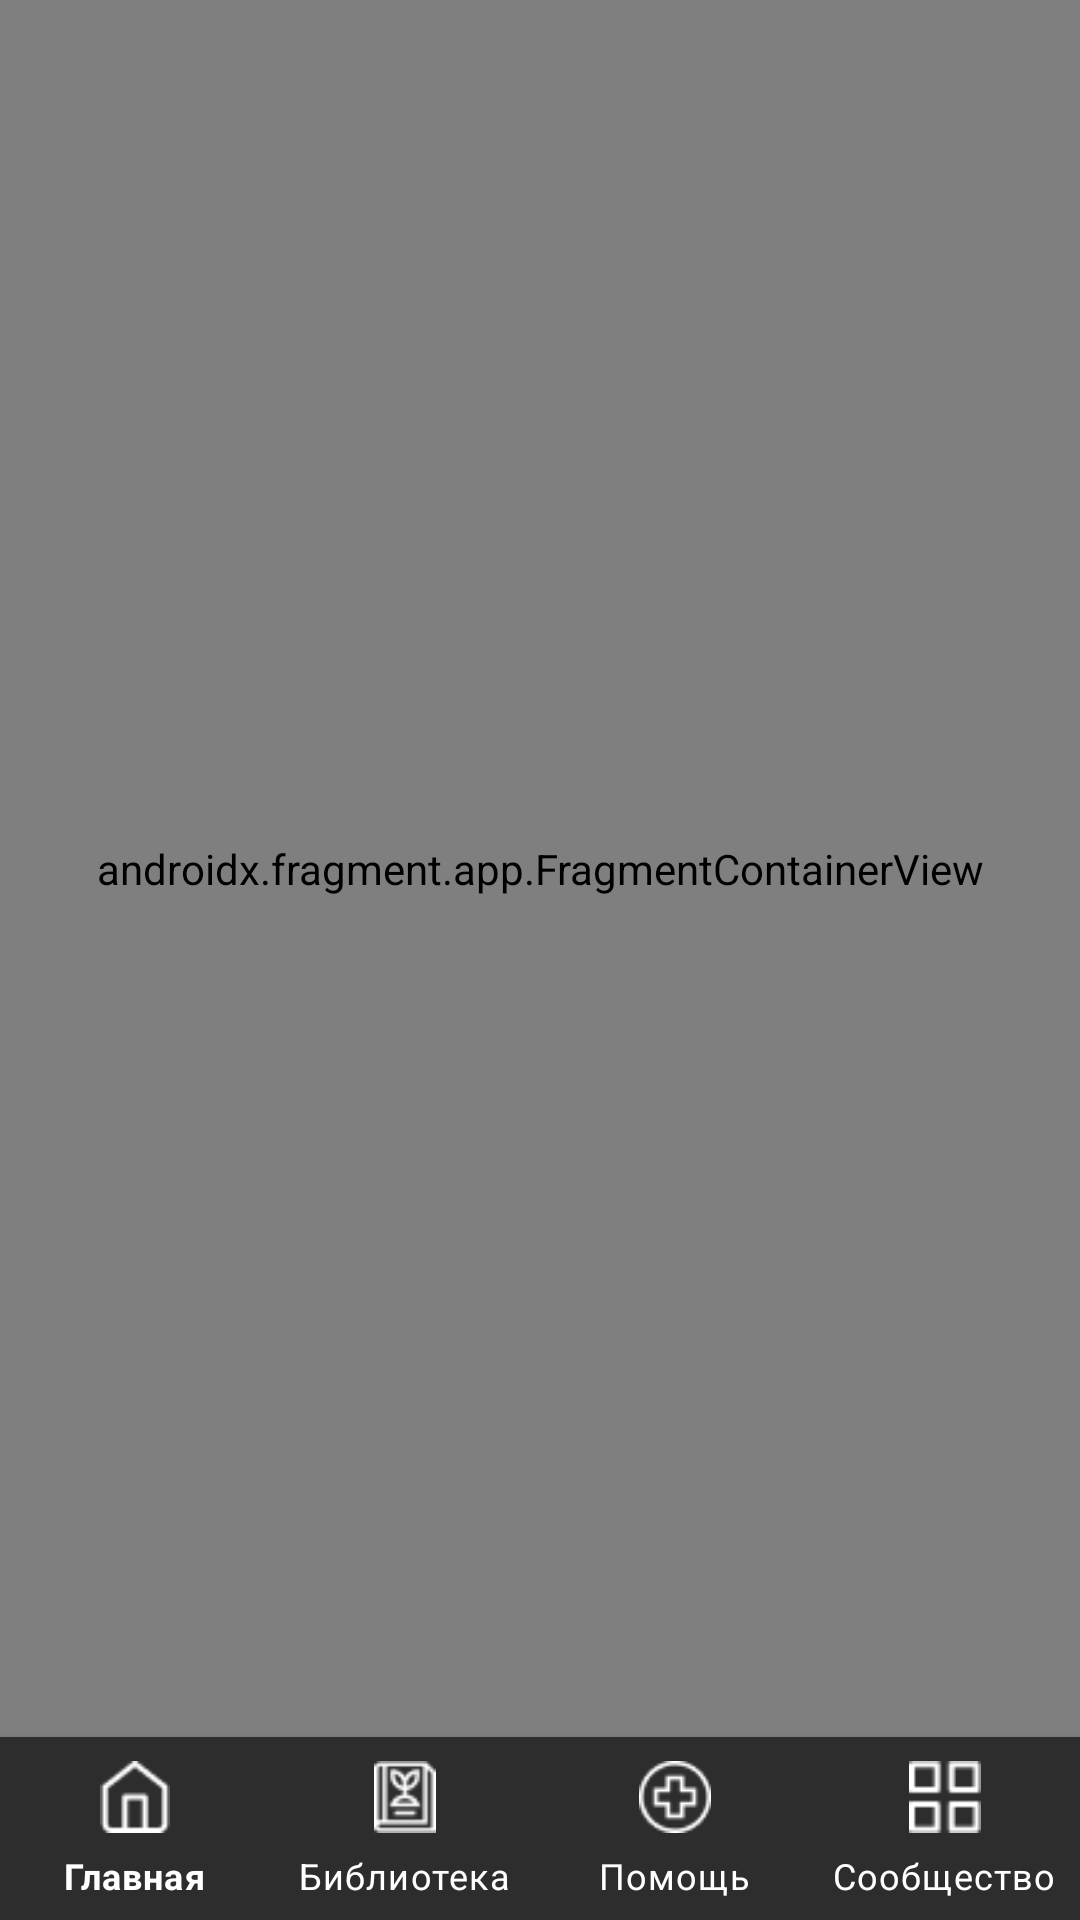

The Android layout XML behind this screen, and the referenced resources:
<!-- AndroidManifest.xml: application theme Theme.WePlantPractica -->
<!-- res/layout/activity_menu_screen.xml -->
<?xml version="1.0" encoding="utf-8"?>
<androidx.constraintlayout.widget.ConstraintLayout xmlns:android="http://schemas.android.com/apk/res/android"
    xmlns:app="http://schemas.android.com/apk/res-auto"
    xmlns:tools="http://schemas.android.com/tools"
    android:layout_width="match_parent"
    android:layout_height="match_parent"
    tools:context=".MenuScreen">

    <androidx.fragment.app.FragmentContainerView
        android:id="@+id/menuFragmentContainerView"
        android:name="com.example.weplantpractica.FragmentHome"
        android:layout_width="match_parent"
        android:layout_height="0dp"
        app:layout_constraintBottom_toTopOf="@+id/menuBottomNavigation"
        app:layout_constraintTop_toTopOf="parent" />

    <com.google.android.material.bottomnavigation.BottomNavigationView
        android:id="@+id/menuBottomNavigation"
        android:layout_width="match_parent"
        android:layout_height="61dp"
        android:background="@color/new_black"
        app:itemIconTint="@color/white"
        app:itemTextColor="@color/white"
        app:labelVisibilityMode="labeled"
        app:layout_constraintBottom_toBottomOf="parent"
        app:menu="@menu/navigation"/>

</androidx.constraintlayout.widget.ConstraintLayout>
<!-- resources referenced by this layout -->
<resources>
  <color name="new_black">#2D2D2D</color>
  <color name="white">#FFFFFFFF</color>
  <style name="Theme.WePlantPractica" parent="Theme.MaterialComponents.DayNight.NoActionBar">
          
          <item name="colorPrimary">@color/new_green</item>
          <item name="colorPrimaryVariant">@color/new_green</item>
          <item name="colorOnPrimary">@color/white</item>
          
          <item name="colorSecondary">@color/green</item>
          <item name="colorSecondaryVariant">@color/teal_700</item>
          <item name="colorOnSecondary">@color/black</item>
          
          <item name="android:statusBarColor" tools:targetApi="l">?attr/colorPrimaryVariant</item>
          
      </style>
  <color name="new_green">#769484</color>
  <color name="green">#79AA8D</color>
  <color name="teal_700">#FF018786</color>
  <color name="black">#FF000000</color>
</resources>
